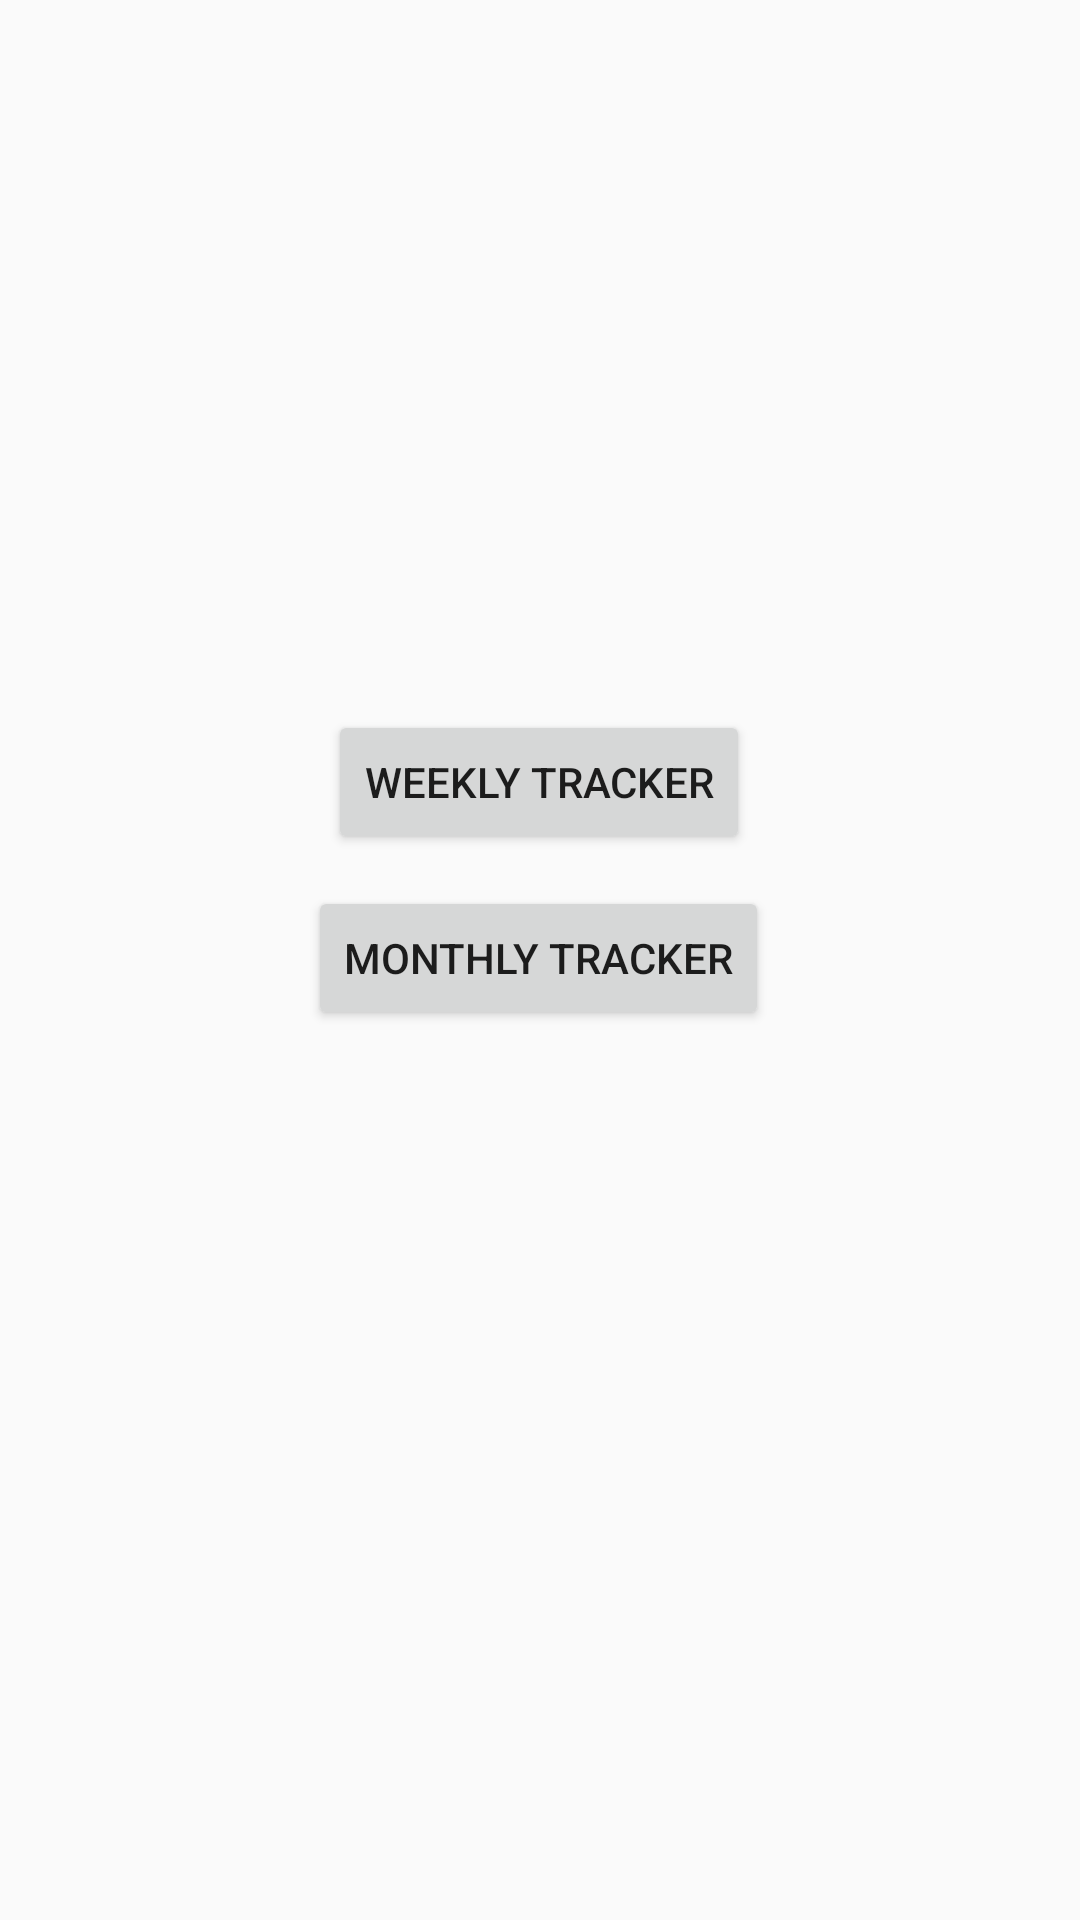

Write the Android layout XML for this screen, with the resource values it uses.
<!-- AndroidManifest.xml: application theme AppTheme -->
<!-- res/layout/activity_trackers.xml -->
<?xml version="1.0" encoding="utf-8"?>
<androidx.constraintlayout.widget.ConstraintLayout xmlns:android="http://schemas.android.com/apk/res/android"
    xmlns:app="http://schemas.android.com/apk/res-auto"
    xmlns:tools="http://schemas.android.com/tools"
    android:layout_width="match_parent"
    android:layout_height="match_parent"
    tools:context=".Trackers">

    <Button
        android:id="@+id/WeeklyTrackerBtn"
        android:layout_width="wrap_content"
        android:layout_height="wrap_content"
        android:text="Weekly Tracker"
        app:layout_constraintBottom_toBottomOf="parent"
        app:layout_constraintEnd_toEndOf="parent"
        app:layout_constraintHorizontal_bias="0.498"
        app:layout_constraintStart_toStartOf="parent"
        app:layout_constraintTop_toTopOf="parent"
        app:layout_constraintVertical_bias="0.40" />

    <Button
        android:id="@+id/MonthlyTrackerBtn"
        android:layout_width="wrap_content"
        android:layout_height="wrap_content"
        android:text="Monthly Tracker"
        app:layout_constraintBottom_toBottomOf="parent"
        app:layout_constraintEnd_toEndOf="parent"
        app:layout_constraintHorizontal_bias="0.498"
        app:layout_constraintStart_toStartOf="parent"
        app:layout_constraintTop_toTopOf="parent"
        app:layout_constraintVertical_bias="0.499" />

</androidx.constraintlayout.widget.ConstraintLayout>
<!-- resources referenced by this layout -->
<resources>
  <style name="AppTheme" parent="Theme.AppCompat.Light.NoActionBar">
          
          <item name="colorPrimary">#F19E56</item>
          <item name="colorPrimaryDark">#000000</item>
          <item name="colorAccent">@color/colorAccent</item>
      </style>
  <!-- not gathered from this repository: default colours our renderer supplied (Android Studio template values) -->
  <color name="colorAccent">#FF03DAC5</color>
</resources>
